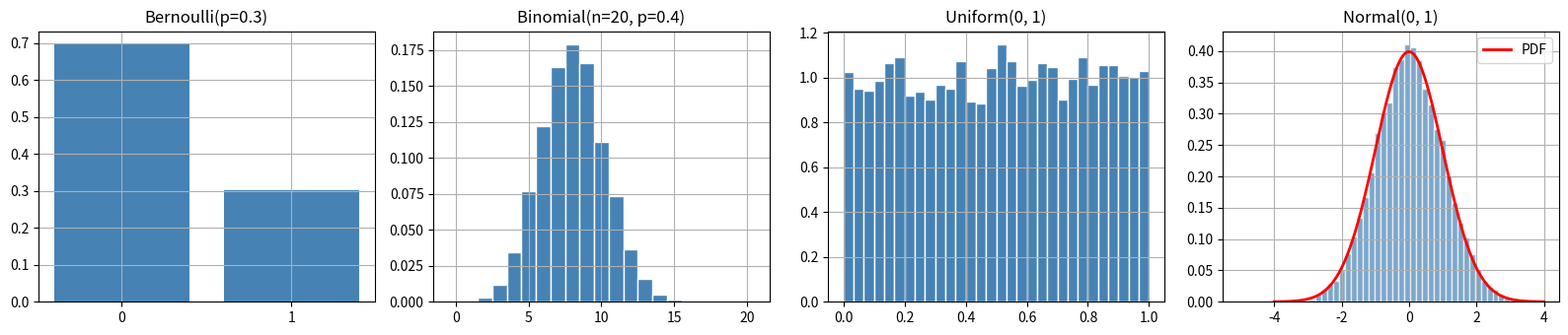
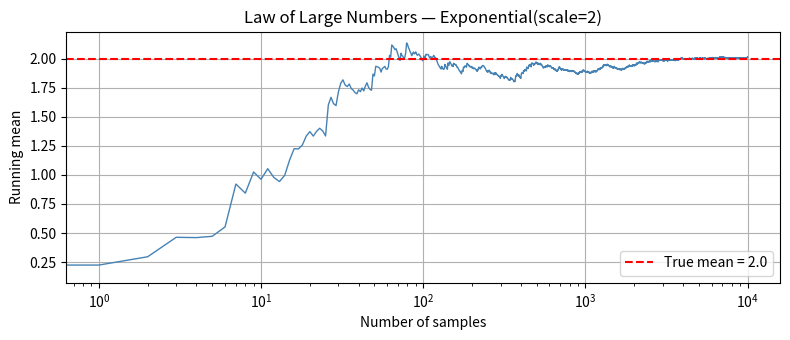
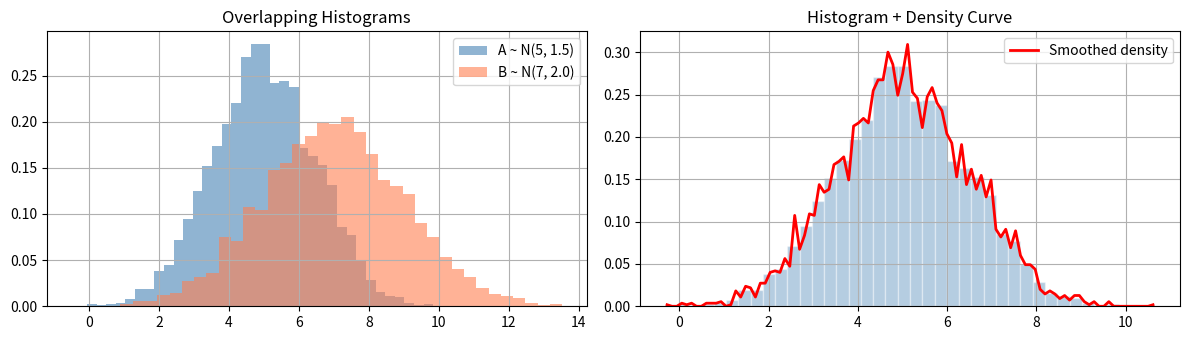

Recreate these plots in Python, in order.
import numpy as np
import matplotlib.pyplot as plt

np.random.seed(42)
plt.rcParams["figure.figsize"] = (7, 3.5)
plt.rcParams["axes.grid"] = True

# Example: descriptive stats on a small dataset
data = np.array([4, 8, 6, 5, 3, 8, 9, 2, 7, 6])

print(f"Mean:    {np.mean(data):.2f}")
print(f"Median:  {np.median(data):.2f}")
print(f"Var:     {np.var(data):.2f}  (population)")
print(f"Var:     {np.var(data, ddof=1):.2f}  (sample)")
print(f"Std:     {np.std(data):.2f}")

# YOUR CODE HERE

# YOUR CODE HERE

# Example: simulate two fair dice — verify independence
n_rolls = 100_000
die1 = np.random.randint(1, 7, size=n_rolls)
die2 = np.random.randint(1, 7, size=n_rolls)

# Event A: die1 is even.  Event B: die2 >= 5
p_a = np.mean(die1 % 2 == 0)
p_b = np.mean(die2 >= 5)
p_ab = np.mean((die1 % 2 == 0) & (die2 >= 5))

print(f"P(A)={p_a:.4f}  P(B)={p_b:.4f}  P(A)P(B)={p_a*p_b:.4f}  P(A∩B)={p_ab:.4f}")
print(f"Independent? {np.isclose(p_ab, p_a * p_b, atol=0.01)}")

# YOUR CODE HERE

# Classic example: disease testing
# Disease prevalence: 1%
# Test sensitivity (true positive rate): 95%
# Test specificity (true negative rate): 90%

p_disease = 0.01
sensitivity = 0.95  # P(positive | disease)
specificity = 0.90  # P(negative | no disease)

# P(positive) by total probability
p_positive = sensitivity * p_disease + (1 - specificity) * (1 - p_disease)

# P(disease | positive) via Bayes
p_disease_given_pos = (sensitivity * p_disease) / p_positive

print(f"P(disease | positive test) = {p_disease_given_pos:.4f}")
print(f"Despite a 95% sensitive test, only ~{p_disease_given_pos:.1%} of positives actually have the disease.")
print(f"This is because the disease is rare (1%), so false positives dominate.")

# Simulation to verify
n_people = 1_000_000
has_disease = np.random.rand(n_people) < p_disease

# Generate test results
test_positive = np.where(
    has_disease,
    np.random.rand(n_people) < sensitivity,    # true positive
    np.random.rand(n_people) < (1 - specificity)  # false positive
)

sim_p = has_disease[test_positive].mean()
print(f"Simulated P(disease | positive) = {sim_p:.4f}  (analytical: {p_disease_given_pos:.4f})")

# YOUR CODE HERE

fig, axes = plt.subplots(1, 4, figsize=(16, 3.5))

# Bernoulli
p = 0.3
samples = np.random.binomial(1, p, size=10000)
axes[0].bar([0, 1], [np.mean(samples == 0), np.mean(samples == 1)], color="steelblue")
axes[0].set_title(f"Bernoulli(p={p})")
axes[0].set_xticks([0, 1])

# Binomial
n, p = 20, 0.4
samples = np.random.binomial(n, p, size=10000)
axes[1].hist(samples, bins=np.arange(-0.5, n + 1.5), density=True, color="steelblue", edgecolor="white")
axes[1].set_title(f"Binomial(n={n}, p={p})")

# Uniform
samples = np.random.uniform(0, 1, size=10000)
axes[2].hist(samples, bins=30, density=True, color="steelblue", edgecolor="white")
axes[2].set_title("Uniform(0, 1)")

# Normal
samples = np.random.normal(0, 1, size=10000)
axes[3].hist(samples, bins=50, density=True, color="steelblue", edgecolor="white", alpha=0.7)
x = np.linspace(-4, 4, 200)
axes[3].plot(x, 1/np.sqrt(2*np.pi) * np.exp(-x**2/2), "r-", lw=2, label="PDF")
axes[3].legend()
axes[3].set_title("Normal(0, 1)")

plt.tight_layout()
plt.show()

# YOUR CODE HERE

# YOUR CODE HERE

# Demo: watch the running mean converge
samples = np.random.exponential(scale=2.0, size=10000)  # true mean = 2.0
running_mean = np.cumsum(samples) / np.arange(1, len(samples) + 1)

plt.figure(figsize=(8, 3.5))
plt.plot(running_mean, color="steelblue", lw=1)
plt.axhline(2.0, color="red", ls="--", lw=1.5, label="True mean = 2.0")
plt.xlabel("Number of samples")
plt.ylabel("Running mean")
plt.title("Law of Large Numbers — Exponential(scale=2)")
plt.xscale("log")
plt.legend()
plt.tight_layout()
plt.show()

# YOUR CODE HERE

# Example: comparing two distributions visually
data_a = np.random.normal(5, 1.5, size=5000)
data_b = np.random.normal(7, 2.0, size=5000)

fig, axes = plt.subplots(1, 2, figsize=(12, 3.5))

# Overlapping histograms
axes[0].hist(data_a, bins=40, density=True, alpha=0.6, label="A ~ N(5, 1.5)", color="steelblue")
axes[0].hist(data_b, bins=40, density=True, alpha=0.6, label="B ~ N(7, 2.0)", color="coral")
axes[0].legend()
axes[0].set_title("Overlapping Histograms")

# Histogram + smoothed density (using fine-bin histogram as poor-man's KDE)
counts, bin_edges = np.histogram(data_a, bins=100, density=True)
bin_centers = (bin_edges[:-1] + bin_edges[1:]) / 2
axes[1].hist(data_a, bins=40, density=True, alpha=0.4, color="steelblue", edgecolor="white")
axes[1].plot(bin_centers, counts, "r-", lw=2, label="Smoothed density")
axes[1].legend()
axes[1].set_title("Histogram + Density Curve")

plt.tight_layout()
plt.show()

# YOUR CODE HERE
